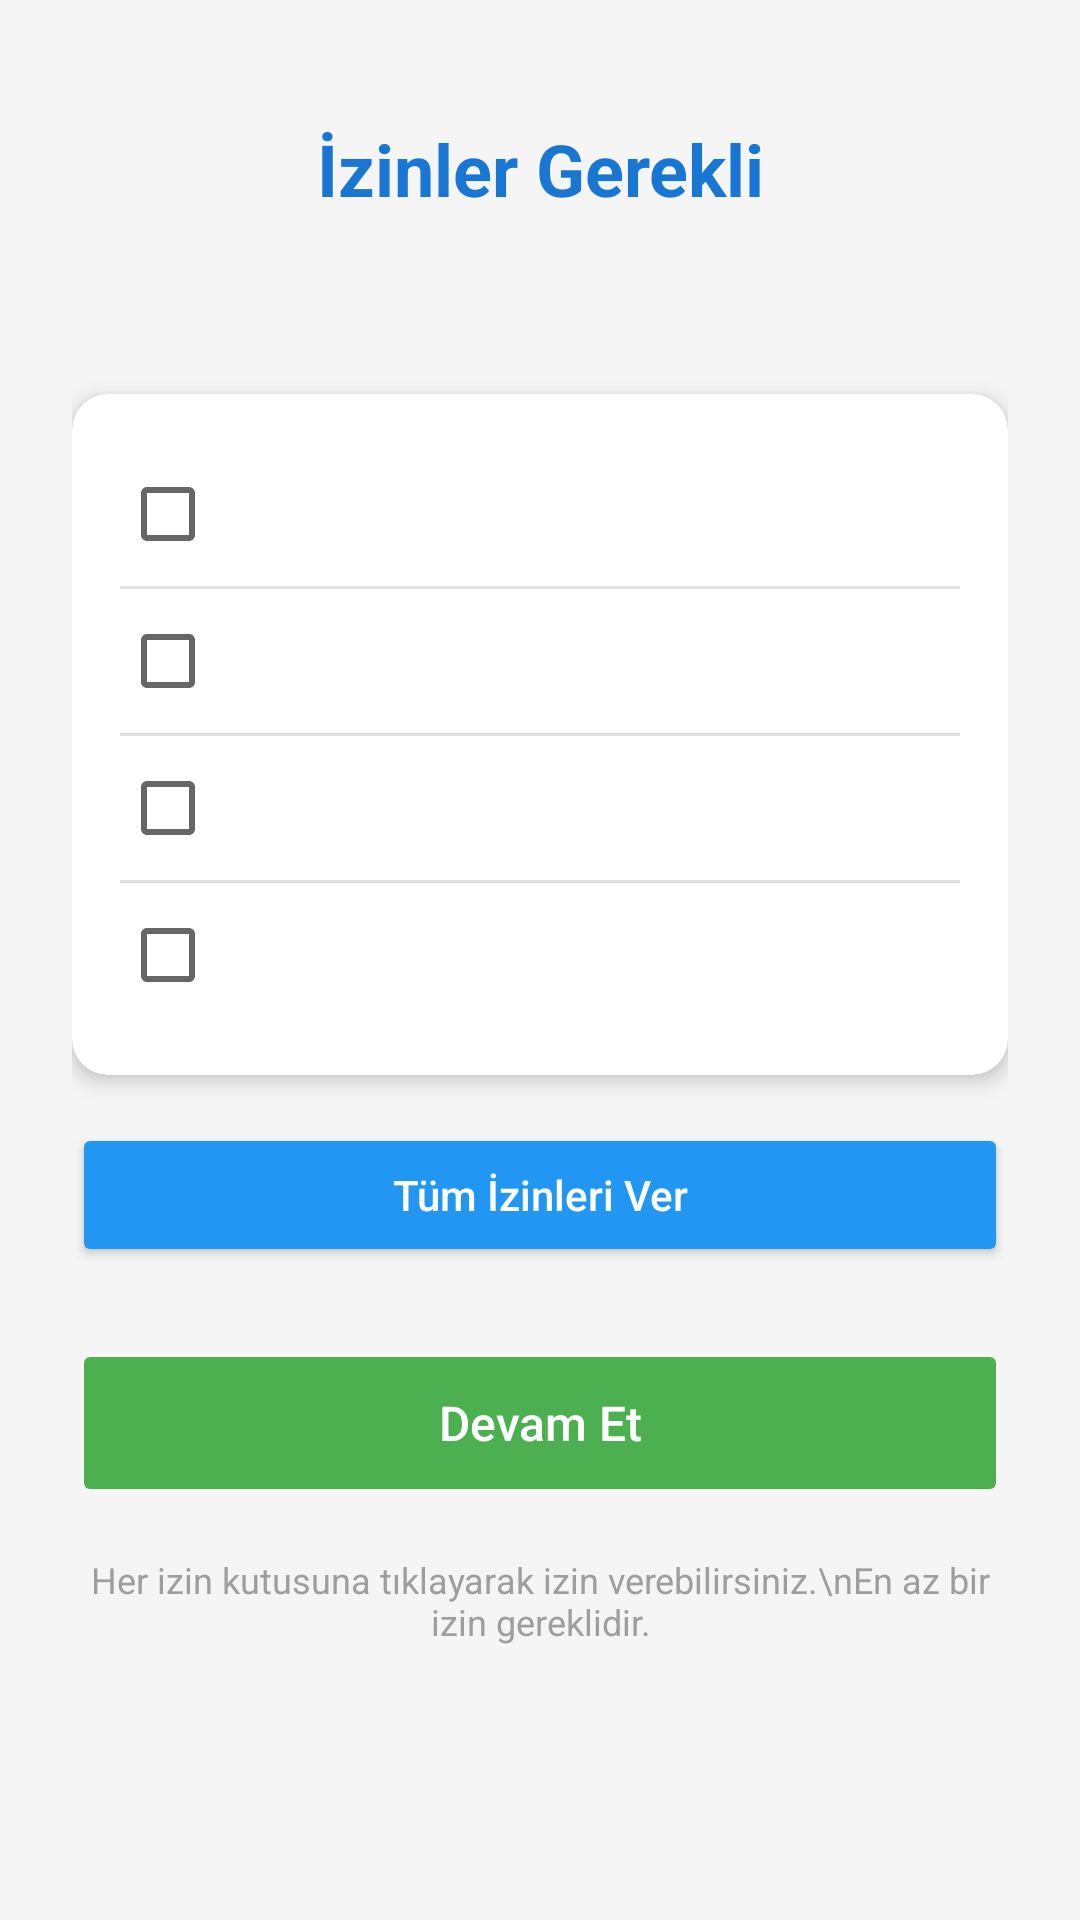

Reconstruct the res/layout file that produces this screen, plus the resources it refers to.
<!-- AndroidManifest.xml: activity theme Theme.SafeChildAgent -->
<!-- res/layout/activity_permissions.xml -->
<?xml version="1.0" encoding="utf-8"?>
<ScrollView xmlns:android="http://schemas.android.com/apk/res/android"
    xmlns:app="http://schemas.android.com/apk/res-auto"
    android:layout_width="match_parent"
    android:layout_height="match_parent"
    android:background="#F5F5F5">

    <LinearLayout
        android:layout_width="match_parent"
        android:layout_height="wrap_content"
        android:orientation="vertical"
        android:padding="24dp">

        <TextView
            android:id="@+id/titleText"
            android:layout_width="match_parent"
            android:layout_height="wrap_content"
            android:layout_marginTop="16dp"
            android:gravity="center"
            android:text="İzinler Gerekli"
            android:textColor="#1976D2"
            android:textSize="24sp"
            android:textStyle="bold" />

        <TextView
            android:id="@+id/descriptionText"
            android:layout_width="match_parent"
            android:layout_height="wrap_content"
            android:layout_marginTop="16dp"
            android:gravity="center"
            android:textColor="#666666"
            android:textSize="14sp" />

        
        <androidx.cardview.widget.CardView
            android:layout_width="match_parent"
            android:layout_height="wrap_content"
            android:layout_marginTop="24dp"
            app:cardCornerRadius="12dp"
            app:cardElevation="4dp">

            <LinearLayout
                android:layout_width="match_parent"
                android:layout_height="wrap_content"
                android:orientation="vertical"
                android:padding="16dp">

                <CheckBox
                    android:id="@+id/storagePermission"
                    android:layout_width="match_parent"
                    android:layout_height="wrap_content"
                    android:padding="12dp"
                    android:textSize="16sp"
                    android:clickable="true" />

                <View
                    android:layout_width="match_parent"
                    android:layout_height="1dp"
                    android:background="#E0E0E0" />

                <CheckBox
                    android:id="@+id/contactsPermission"
                    android:layout_width="match_parent"
                    android:layout_height="wrap_content"
                    android:padding="12dp"
                    android:textSize="16sp"
                    android:clickable="true" />

                <View
                    android:layout_width="match_parent"
                    android:layout_height="1dp"
                    android:background="#E0E0E0" />

                <CheckBox
                    android:id="@+id/smsPermission"
                    android:layout_width="match_parent"
                    android:layout_height="wrap_content"
                    android:padding="12dp"
                    android:textSize="16sp"
                    android:clickable="true" />

                <View
                    android:layout_width="match_parent"
                    android:layout_height="1dp"
                    android:background="#E0E0E0" />

                <CheckBox
                    android:id="@+id/callLogPermission"
                    android:layout_width="match_parent"
                    android:layout_height="wrap_content"
                    android:padding="12dp"
                    android:textSize="16sp"
                    android:clickable="true" />

            </LinearLayout>
        </androidx.cardview.widget.CardView>

        
        <Button
            android:id="@+id/requestAllButton"
            android:layout_width="match_parent"
            android:layout_height="48dp"
            android:layout_marginTop="16dp"
            android:backgroundTint="#2196F3"
            android:text="Tüm İzinleri Ver"
            android:textColor="#FFFFFF"
            android:textAllCaps="false" />

        
        <Button
            android:id="@+id/continueButton"
            android:layout_width="match_parent"
            android:layout_height="56dp"
            android:layout_marginTop="24dp"
            android:backgroundTint="#4CAF50"
            android:enabled="false"
            android:text="Devam Et"
            android:textColor="#FFFFFF"
            android:textSize="16sp"
            android:textAllCaps="false" />

        <TextView
            android:layout_width="match_parent"
            android:layout_height="wrap_content"
            android:layout_marginTop="16dp"
            android:gravity="center"
            android:text="Her izin kutusuna tıklayarak izin verebilirsiniz.\nEn az bir izin gereklidir."
            android:textColor="#9E9E9E"
            android:textSize="12sp" />

    </LinearLayout>
</ScrollView>
<!-- resources referenced by this layout -->
<resources>
  <style name="Theme.SafeChildAgent" parent="Theme.MaterialComponents.DayNight.NoActionBar">
          <item name="colorPrimary">#1976D2</item>
          <item name="colorPrimaryVariant">#1565C0</item>
          <item name="colorOnPrimary">#FFFFFF</item>
          <item name="colorSecondary">#4CAF50</item>
          <item name="colorSecondaryVariant">#388E3C</item>
          <item name="colorOnSecondary">#FFFFFF</item>
          <item name="android:statusBarColor">#1565C0</item>
      </style>
</resources>
